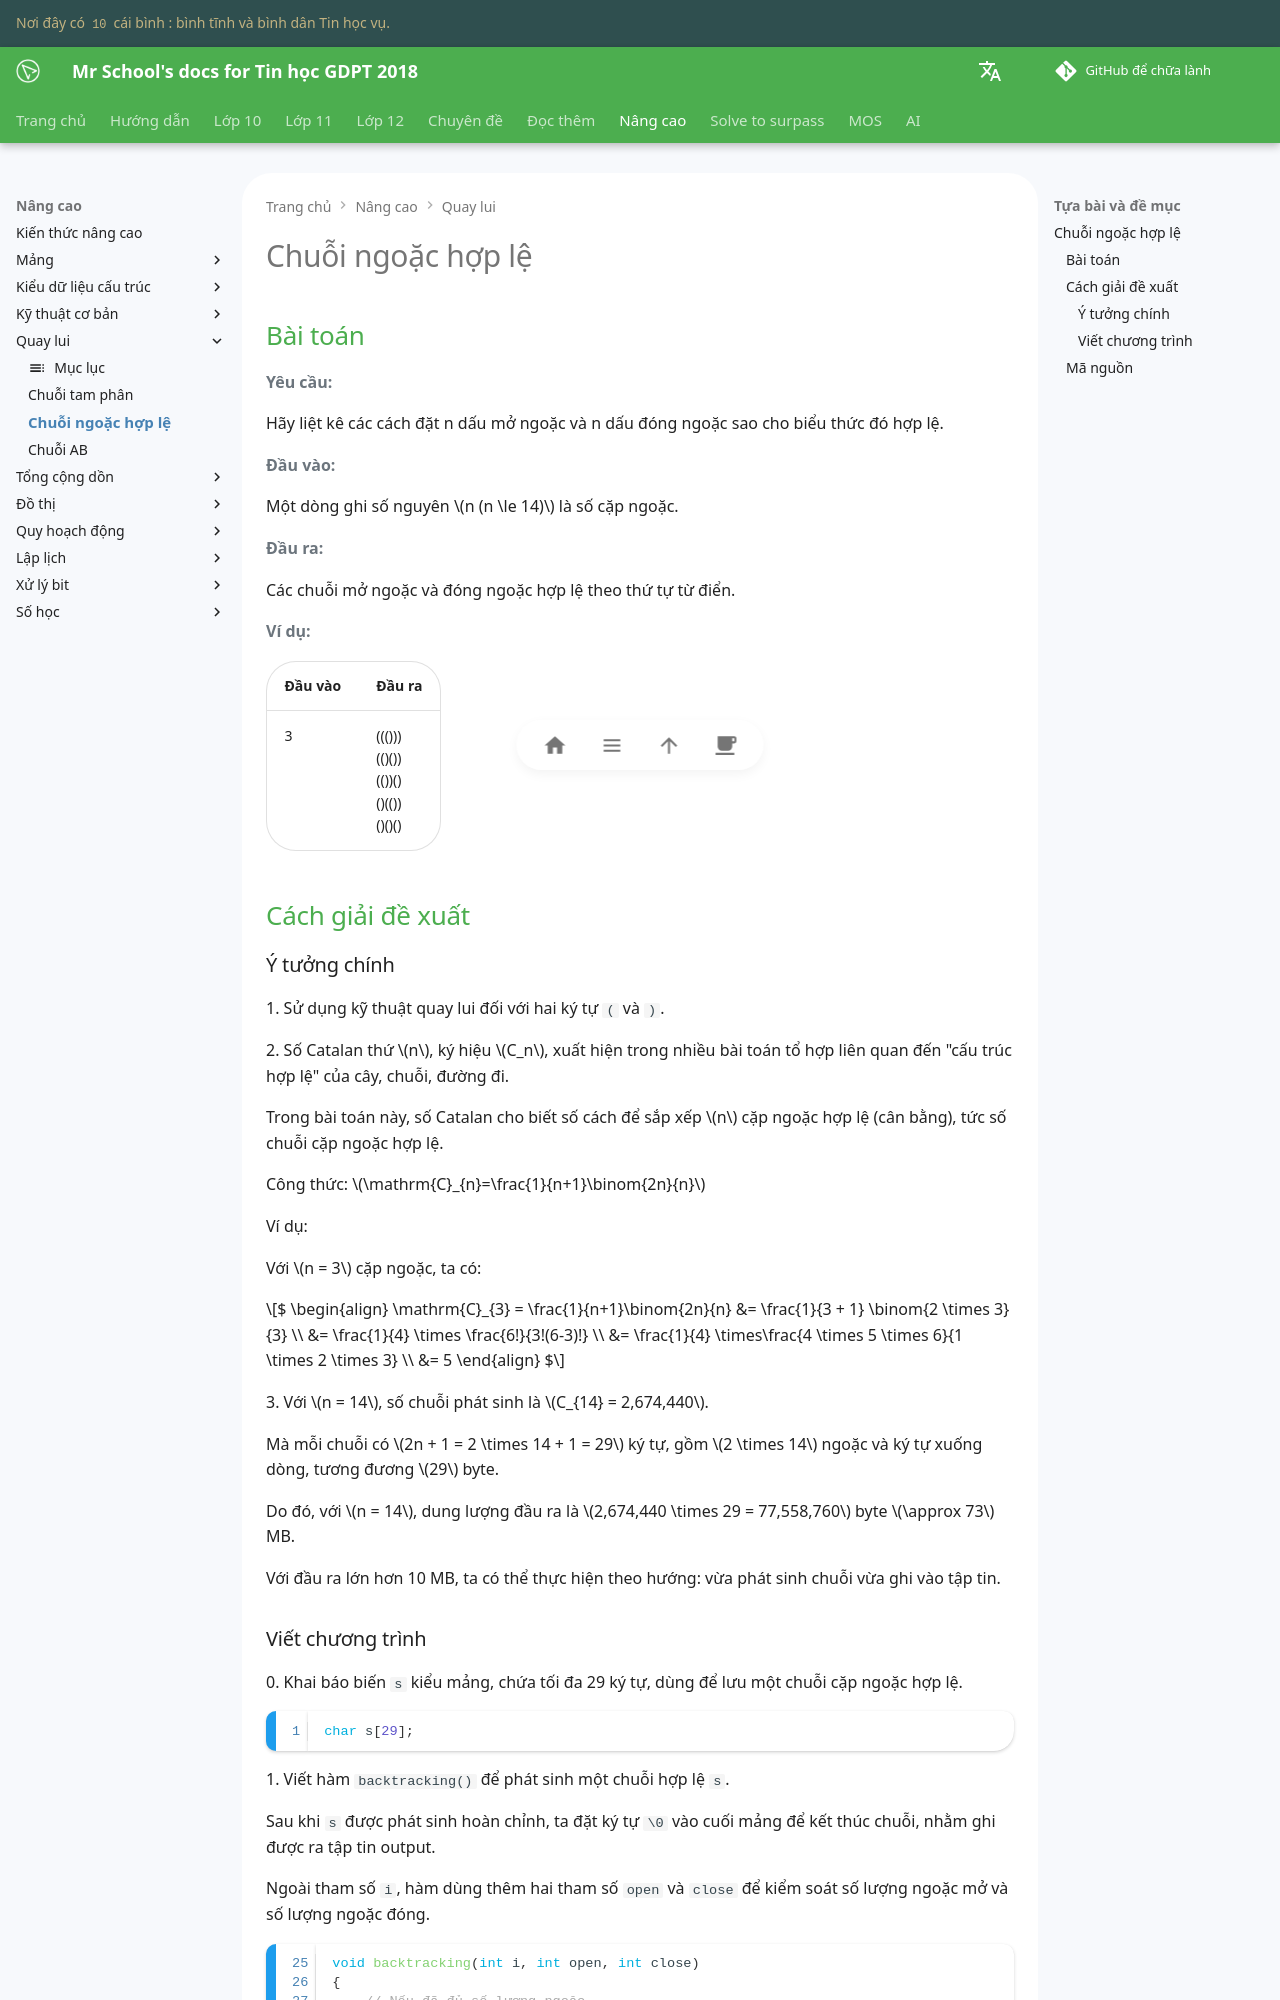

repository: vtchitruong/vtchitruong.github.io · page: en/advanced/back-tracking/balanced-parentheses/index.html · generator: mkdocs

---
tags:
    - quay lui
    - chuỗi ngoặc hợp lệ
---

# Chuỗi ngoặc hợp lệ

## Bài toán

**Yêu cầu:**

Hãy liệt kê các cách đặt n dấu mở ngoặc và n dấu đóng ngoặc sao cho biểu thức đó hợp lệ.

**Đầu vào:**

Một dòng ghi số nguyên $n (n \le 14)$ là số cặp ngoặc. 

**Đầu ra:**

Các chuỗi mở ngoặc và đóng ngoặc hợp lệ theo thứ tự từ điển.

**Ví dụ:**

| Đầu vào | Đầu ra |
| --- | --- |
| 3 | ((()))<br>(()())<br>(())()<br>()(())<br>()()() |

## Cách giải đề xuất

### Ý tưởng chính

1\. Sử dụng kỹ thuật quay lui đối với hai ký tự `(` và `)`.

2\. Số Catalan thứ $n$, ký hiệu $C_n$, xuất hiện trong nhiều bài toán tổ hợp liên quan đến "cấu trúc hợp lệ" của cây, chuỗi, đường đi.

Trong bài toán này, số Catalan cho biết số cách để sắp xếp $n$ cặp ngoặc hợp lệ (cân bằng), tức số chuỗi cặp ngoặc hợp lệ.

Công thức: $\mathrm{C}_{n}=\frac{1}{n+1}\binom{2n}{n}$

Ví dụ:

Với $n = 3$ cặp ngoặc, ta có:

$$$
\begin{align}
\mathrm{C}_{3} = \frac{1}{n+1}\binom{2n}{n} &= \frac{1}{3 + 1} \binom{2 \times 3}{3} \\
&= \frac{1}{4} \times \frac{6!}{3!(6-3)!} \\
&= \frac{1}{4} \times\frac{4 \times 5 \times 6}{1 \times 2 \times 3} \\
&= 5
\end{align}
$$$

3\. Với $n = 14$, số chuỗi phát sinh là $C_{14} = 2,674,440$.

Mà mỗi chuỗi có $2n + 1 = 2 \times 14 + 1 = 29$ ký tự, gồm $2 \times 14$ ngoặc và ký tự xuống dòng, tương đương $29$ byte.

Do đó, với $n = 14$, dung lượng đầu ra là $2,674,440 \times 29 = 77,558,760$ byte $\approx 73$ MB.

Với đầu ra lớn hơn 10 MB, ta có thể thực hiện theo hướng: vừa phát sinh chuỗi vừa ghi vào tập tin.
